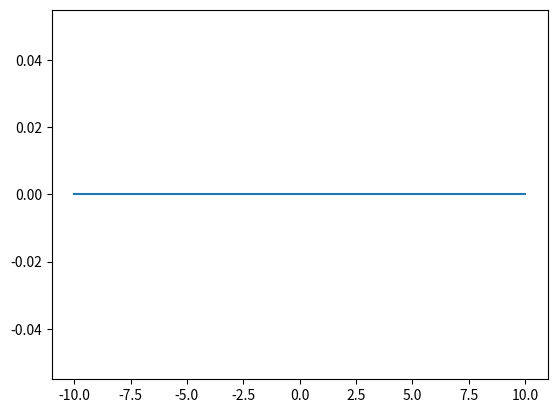

The script that saved this image:

import matplotlib.pyplot as plt

MX=10
MN=-10

def conv(x,h):
    assert len(x) == len(h)
    l=len(x)
    res=[0]*l
    for i in range(MN,MX+1):
        print("CONV ",i)
        for k in range(MN,MX+1):
            print(k, i-k, "WIET :",k-MN, i-k-MN)
            if(x[k-MN]*(0 if (i-k-MN<0 or i-k-MN>MX) else h[i-k-MN])!=0):
                print("PO : ",x[k-MN]*(0 if (i-k-MN<0 or i-k-MN>MX) else h[i-k-MN]))
            res[i-MN]=res[i-MN]+x[k-MN]*(0 if (i-k-MN<0 or i-k-MN>MX) else h[i-k-MN])
    return res

idx=list(range(MN,MX+1))
X=[1 if 3<=i and i<=8 else 0 for i in range(MN,MX+1)]
H=[1 if 4<=i and i<=15 else 0 for i in range(MN,MX+1)]
print("LEN : ",len(H))
#print(H)
#print([H[-i] for i in range(len(H))])
Y=conv(X,H)
#Y[10]=100
print(Y)
plt.plot(idx,Y)
plt.show()